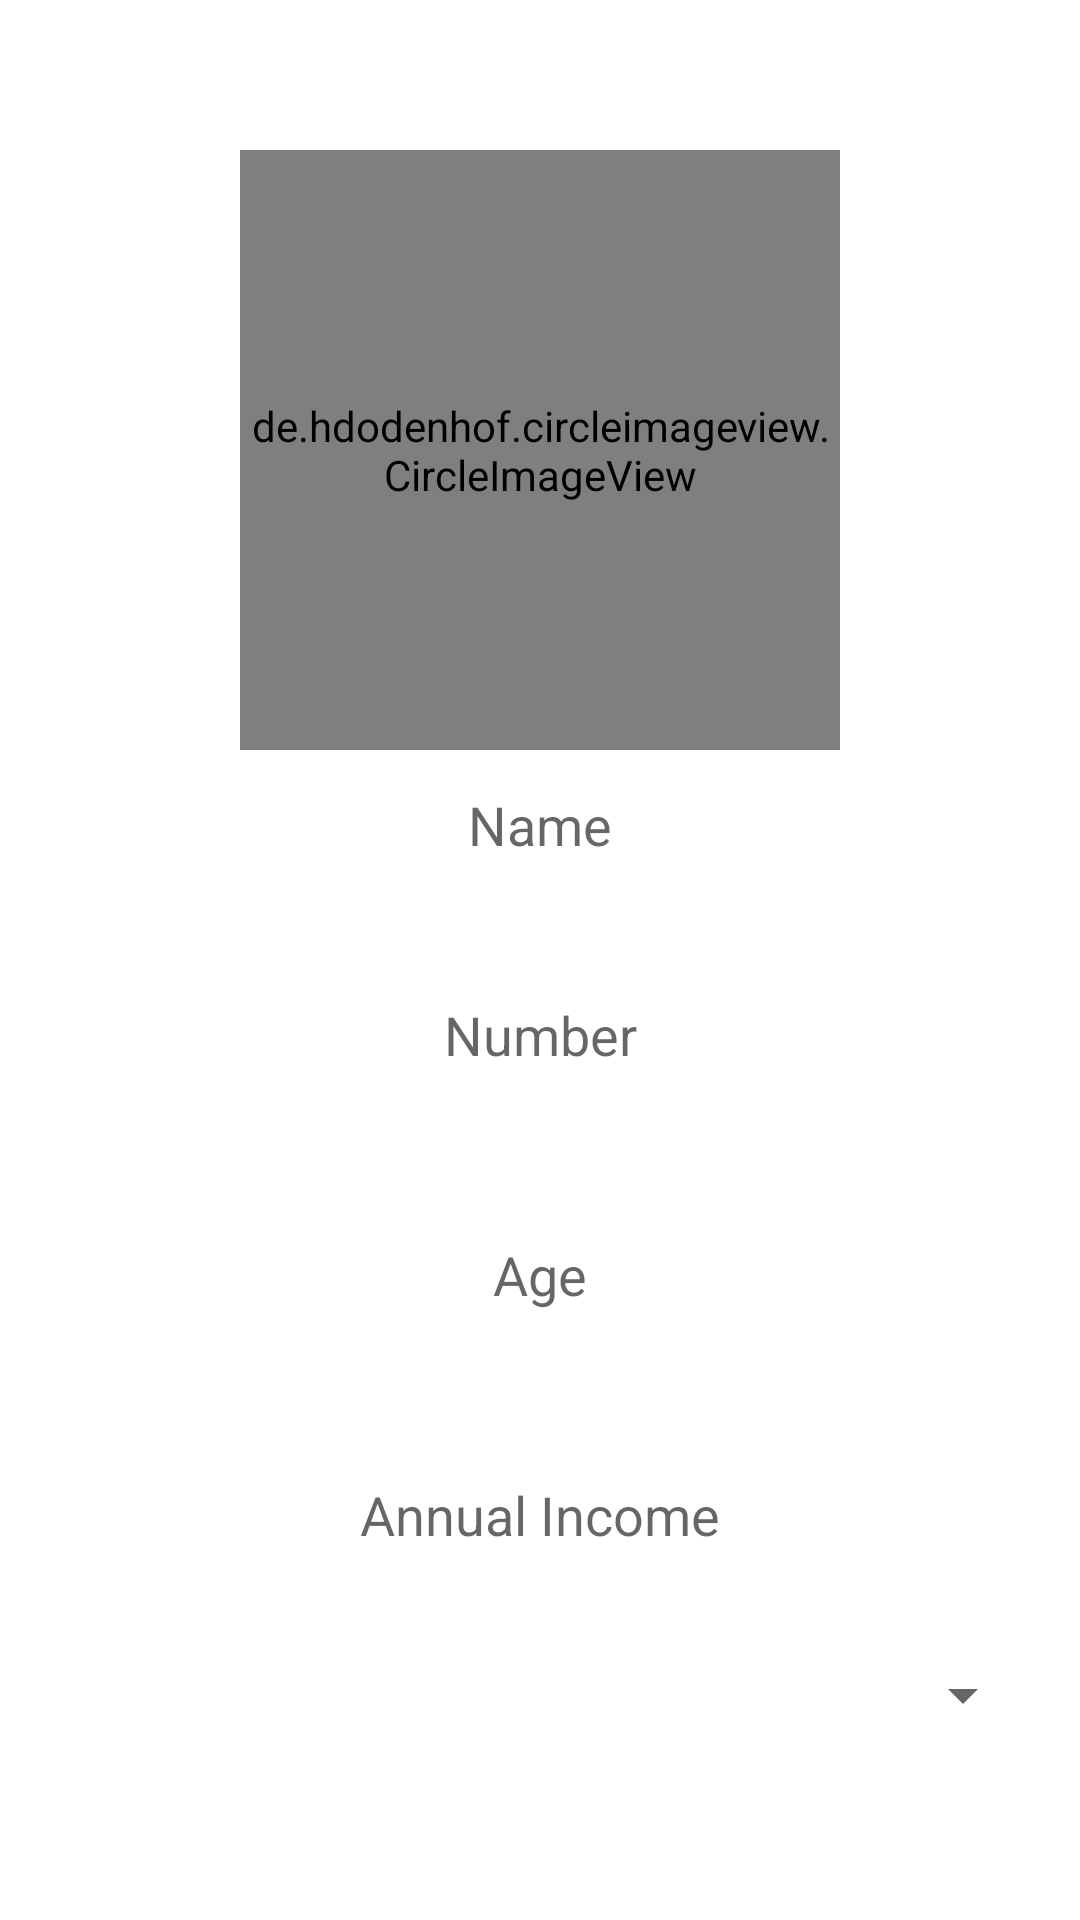

Android layout source for this screen:
<!-- AndroidManifest.xml: application theme Theme.DreamHouse -->
<!-- res/layout/activity_user_profile.xml -->
<?xml version="1.0" encoding="utf-8"?>
<LinearLayout xmlns:android="http://schemas.android.com/apk/res/android"
    xmlns:app="http://schemas.android.com/apk/res-auto"
    xmlns:tools="http://schemas.android.com/tools"
    android:layout_width="match_parent"
    android:layout_height="match_parent"
    android:orientation="vertical"
    tools:context=".UserProfile">

    <de.hdodenhof.circleimageview.CircleImageView
        android:layout_width="200dp"
        android:layout_height="200dp"
        android:id="@+id/img"
        android:layout_gravity="center_horizontal"
        android:layout_marginTop="50dp"
        android:src="@drawable/tom"/>
    <EditText
        android:layout_width="match_parent"
        android:layout_height="50dp"
        android:layout_marginRight="30dp"
        android:layout_marginLeft="30dp"
        android:hint="Name"
        android:id="@+id/name"
        android:textAlignment="center"
        android:background="@drawable/cardborder"
        android:layout_gravity="center_horizontal" />

    <EditText
        android:layout_width="match_parent"
        android:layout_height="50dp"
        android:layout_marginRight="30dp"
        android:layout_marginLeft="30dp"
        android:layout_marginTop="20dp"
        android:hint="Number"
        android:id="@+id/number"
        android:textAlignment="center"
        android:background="@drawable/cardborder"
        android:layout_gravity="center_horizontal" />

    <EditText
        android:layout_width="match_parent"
        android:layout_height="50dp"
        android:layout_marginRight="30dp"
        android:layout_marginLeft="30dp"
        android:hint="Age"
        android:layout_marginTop="30dp"
        android:textAlignment="center"
        android:id="@+id/age"
        android:background="@drawable/cardborder"
        android:layout_gravity="center_horizontal"
        />
    <EditText
        android:layout_width="match_parent"
        android:layout_height="50dp"
        android:layout_marginRight="30dp"
        android:layout_marginLeft="30dp"
        android:hint="Annual Income"
        android:layout_marginTop="30dp"
        android:textAlignment="center"
        android:id="@+id/income"
        android:background="@drawable/cardborder"
        android:layout_gravity="center_horizontal"
        />
    <Spinner
        android:id="@+id/Dept"
        android:layout_width="match_parent"
        android:layout_height="50dp"
        android:hint="Enter Your Category"
        android:layout_marginLeft="15dp"
        android:layout_marginRight="15dp"
        android:layout_marginTop="10dp"/>
    <Button
        android:layout_width="wrap_content"
        android:layout_height="wrap_content"
        android:text="Save"
        android:id="@+id/submit"
        android:layout_gravity="center"
        android:layout_margin="30dp"/>
</LinearLayout>
<!-- resources referenced by this layout -->
<resources>
  <style name="Theme.DreamHouse" parent="Theme.MaterialComponents.DayNight.DarkActionBar">
          
          <item name="colorPrimary">@color/purple_500</item>
          <item name="colorPrimaryVariant">@color/purple_700</item>
          <item name="colorOnPrimary">@color/white</item>
          
          <item name="colorSecondary">@color/teal_200</item>
          <item name="colorSecondaryVariant">@color/teal_700</item>
          <item name="colorOnSecondary">@color/black</item>
          
          <item name="android:statusBarColor" tools:targetApi="l">?attr/colorPrimaryVariant</item>
          
      </style>
  <color name="purple_500">#3aa7bd</color>
  <color name="purple_700">#3aa7bd</color>
  <color name="white">#FFFFFFFF</color>
  <color name="teal_200">#FF03DAC5</color>
  <color name="teal_700">#FF018786</color>
  <color name="black">#FF000000</color>
</resources>
